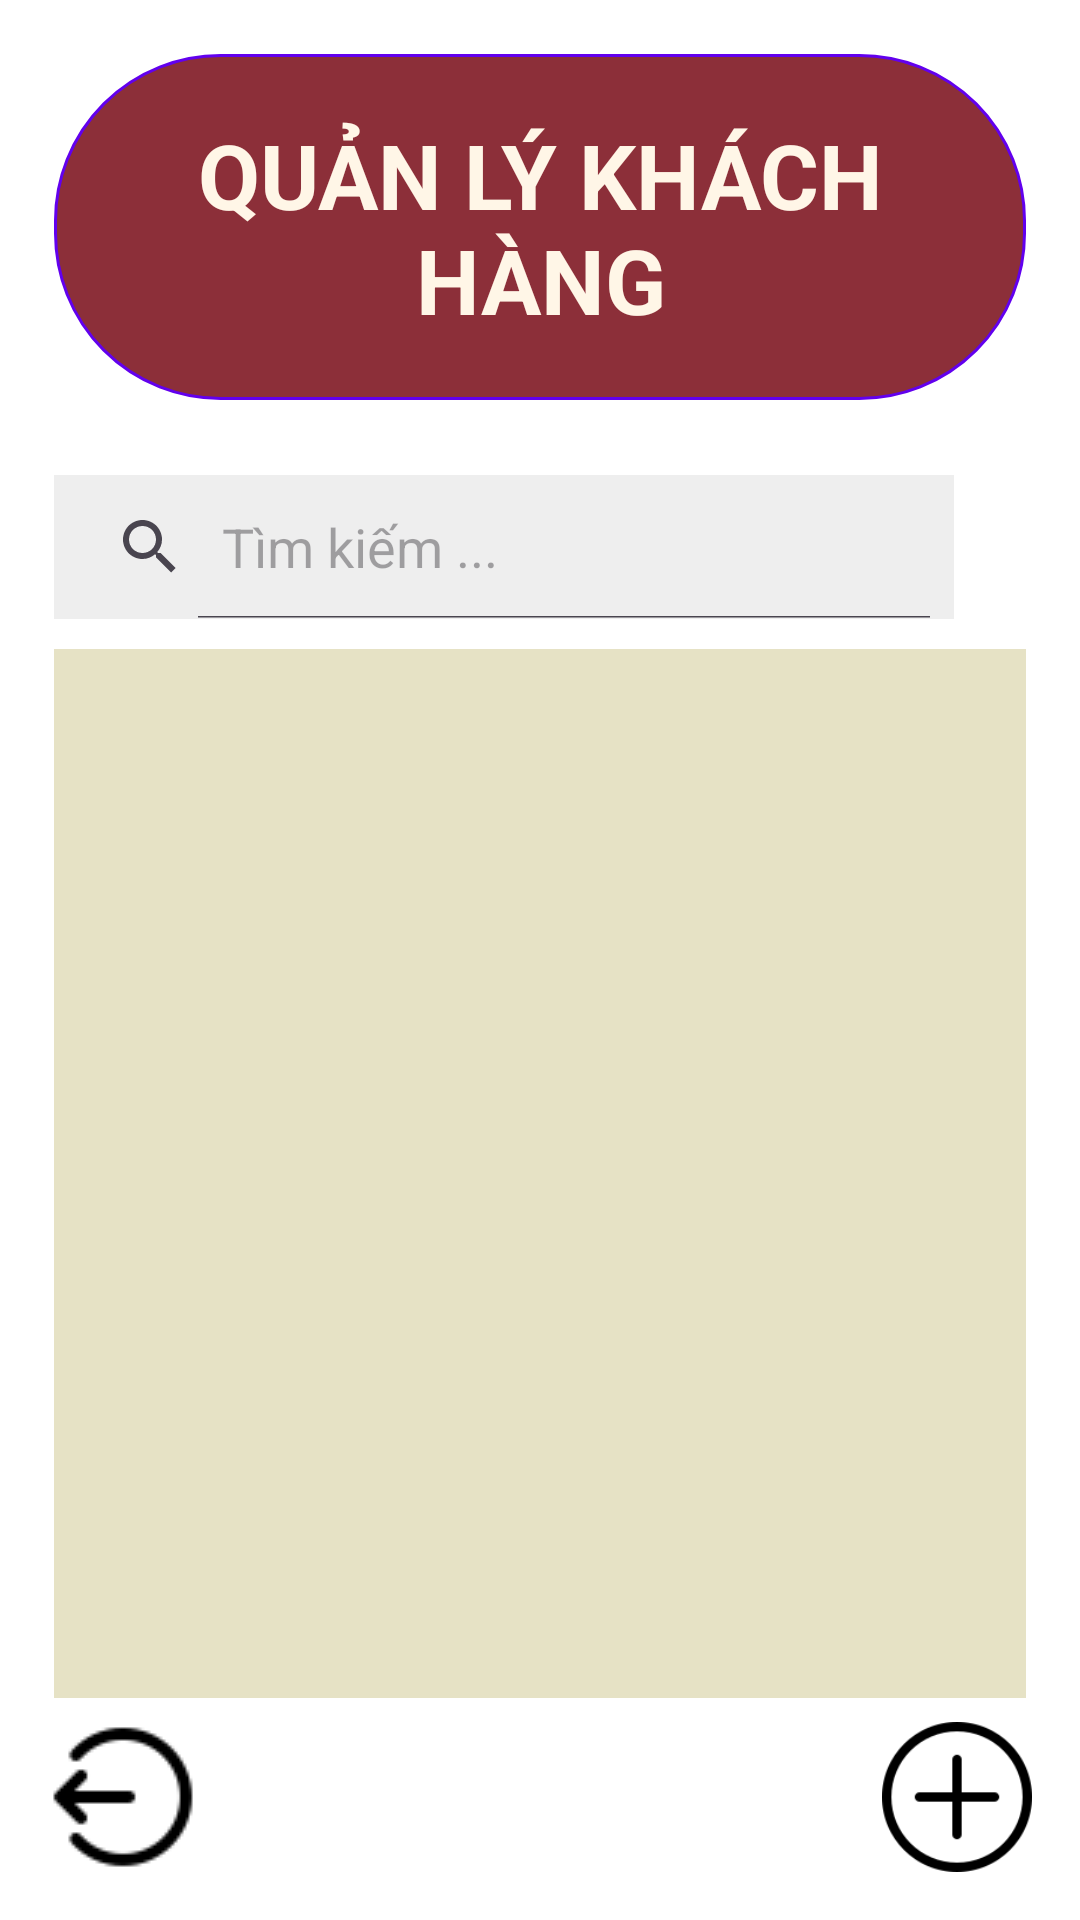

Layout XML and referenced resources for this Android screen:
<!-- AndroidManifest.xml: application theme Theme.Project_Android_CK -->
<!-- res/layout/quanlykhachhang.xml -->
<?xml version="1.0" encoding="utf-8"?>

<LinearLayout xmlns:android="http://schemas.android.com/apk/res/android"
    xmlns:app="http://schemas.android.com/apk/res-auto"
    android:fitsSystemWindows="true"
    android:orientation="vertical"
    android:padding="8dp"
    android:background="#FFFF"
    android:layout_width="match_parent"
    android:layout_height="match_parent">

    <TextView
        android:layout_width="match_parent"
        android:layout_height="wrap_content"
        android:text="QUẢN LÝ KHÁCH HÀNG"
        android:layout_marginLeft="10dp"
        android:layout_marginRight="10dp"
        android:layout_marginTop="10dp"
        android:textSize="30dp"
        android:id="@+id/tv_qlkh"
        android:background="@drawable/border_text"
        android:padding="20dp"
        android:textColor="#FFF6E7"
        android:textStyle="bold"
        android:gravity="center"></TextView>
    <SearchView
        android:layout_width="300dp"
        android:layout_height="wrap_content"
        android:queryHint="Tìm kiếm ..."
        android:id="@+id/sv_qlkh"
        android:layout_marginLeft="10dp"
        android:layout_marginRight="10dp"
        android:layout_marginTop="25dp"
        android:background="#EEEEEE"
        android:iconifiedByDefault="false"
        ></SearchView>

    <ListView
        android:id="@+id/lv_qlkh"
        android:layout_width="match_parent"
        android:layout_height="0dp"
        android:layout_weight="1"
        android:layout_marginLeft="10dp"
        android:layout_marginTop="10dp"
        android:layout_marginRight="10dp"
        android:background="#E6E2C5"
        android:focusable="false"></ListView>


    <LinearLayout
        android:layout_width="match_parent"
        android:layout_height="wrap_content"
        android:padding="8dp"
        android:orientation="horizontal">
        <ImageButton
            android:id="@+id/out_kh"
            android:layout_width="50dp"
            android:layout_height="50dp"
            android:background="@drawable/img_7" />
        <View
            android:layout_width="0dp"
            android:layout_height="1dp"
            android:layout_weight="1" />
        <ImageButton
            android:id="@+id/ibtn_themkh"
            android:layout_width="50dp"
            android:layout_height="50dp"
            android:background="@drawable/img_btadd_qldh" />
    </LinearLayout>
</LinearLayout>
<!-- resources referenced by this layout -->
<resources>
  <!-- drawable border_text (drawable) -->
  <shape xmlns:android="http://schemas.android.com/apk/res/android"
      android:shape="rectangle">
  
      
      <solid android:color="#8C2F39" />
  
      
      <stroke
          android:width="1dp"
          android:color="#6200EE" /> 
  
      
      <corners android:radius="55dp" />
  
      
      <padding
          android:left="8dp"
          android:top="4dp"
          android:right="8dp"
          android:bottom="4dp" />
  </shape>
  <!-- drawable img_7: png bitmap (drawable, 1018 bytes) -->
  <!-- drawable img_btadd_qldh: png bitmap (drawable, 3283 bytes) -->
  <style name="Theme.Project_Android_CK" parent="Base.Theme.Project_Android_CK" />
  <style name="Base.Theme.Project_Android_CK" parent="Theme.Material3.DayNight.NoActionBar">
          
          
      </style>
</resources>
